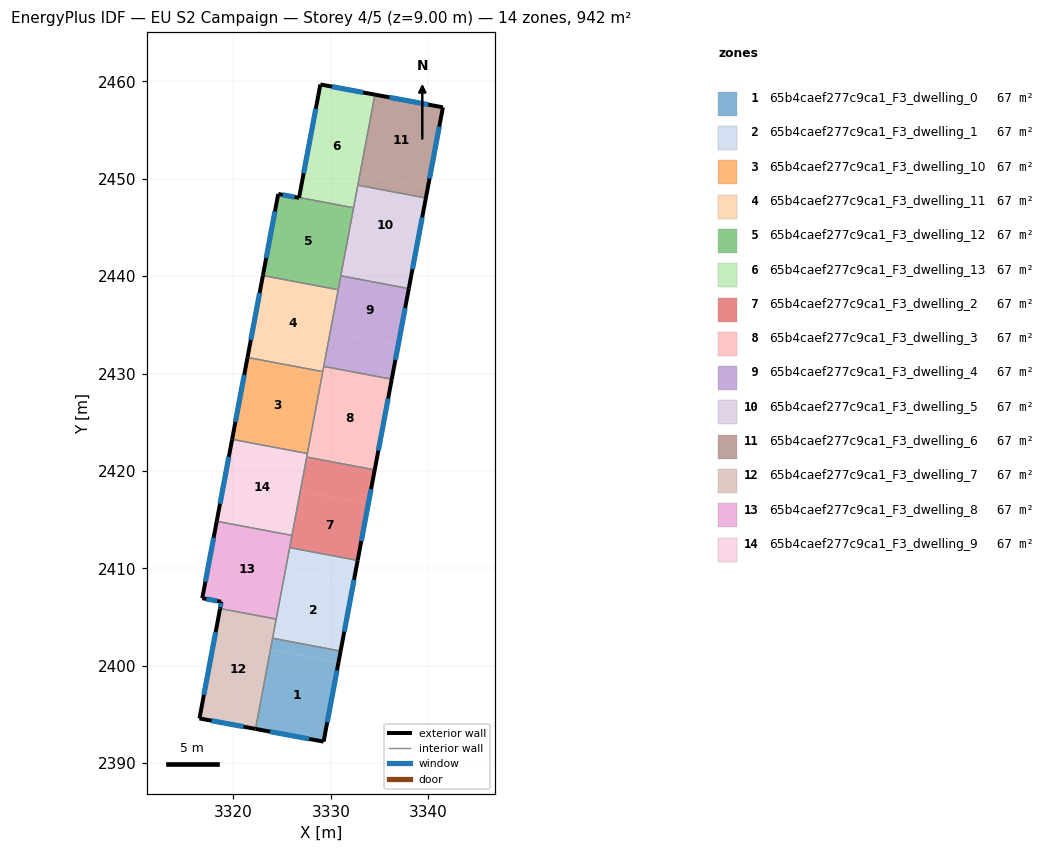
=== STOREY PLAN SPEC (per zone: floor XY polygon, exterior-wall plan segments, windows/doors) ===
zone 1: 65b4caef277c9ca1_F3_dwelling_0  (67.3 m²)
  floor: (3330.79, 2400.34) (3329.26, 2392.21) (3322.27, 2393.51) (3323.81, 2401.66)
  floor: (3331.01, 2401.51) (3330.79, 2400.34) (3323.81, 2401.66) (3324.03, 2402.82)
  exterior wall: (3329.26, 2392.21) – (3331.01, 2401.51)  [9.5 m]
    window: (3329.63, 2394.20) – (3330.63, 2399.52)  [9.3 m²]
  exterior wall: (3322.27, 2393.51) – (3329.26, 2392.21)  [7.1 m]
    window: (3323.77, 2393.23) – (3327.76, 2392.49)  [7.0 m²]
  interior walls: 2
zone 2: 65b4caef277c9ca1_F3_dwelling_1  (67.2 m²)
  floor: (3332.32, 2408.48) (3331.01, 2401.51) (3324.03, 2402.82) (3325.34, 2409.80)
  floor: (3332.76, 2410.81) (3332.32, 2408.48) (3325.34, 2409.80) (3325.78, 2412.12)
  exterior wall: (3331.01, 2401.51) – (3332.76, 2410.81)  [9.5 m]
    window: (3331.38, 2403.50) – (3332.38, 2408.82)  [9.3 m²]
  interior walls: 4
zone 3: 65b4caef277c9ca1_F3_dwelling_10  (67.2 m²)
  floor: (3329.17, 2430.20) (3327.59, 2421.79) (3319.87, 2423.24) (3321.45, 2431.65)
  exterior wall: (3321.45, 2431.65) – (3319.87, 2423.24)  [8.6 m]
    window: (3321.11, 2429.85) – (3320.21, 2425.04)  [8.4 m²]
  interior walls: 3
zone 4: 65b4caef277c9ca1_F3_dwelling_11  (67.3 m²)
  floor: (3330.76, 2438.60) (3329.17, 2430.20) (3321.45, 2431.65) (3323.03, 2440.06)
  exterior wall: (3323.03, 2440.06) – (3321.45, 2431.65)  [8.6 m]
    window: (3322.69, 2438.26) – (3321.79, 2433.45)  [8.4 m²]
  interior walls: 4
zone 5: 65b4caef277c9ca1_F3_dwelling_12  (67.3 m²)
  floor: (3332.34, 2447.02) (3330.76, 2438.60) (3323.03, 2440.06) (3324.60, 2448.43) (3326.74, 2448.03) (3326.74, 2448.07)
  exterior wall: (3324.60, 2448.43) – (3323.03, 2440.06)  [8.5 m]
    window: (3324.26, 2446.64) – (3323.36, 2441.85)  [8.4 m²]
  exterior wall: (3326.74, 2448.03) – (3324.60, 2448.43)  [2.2 m]
    window: (3326.28, 2448.12) – (3325.06, 2448.34)  [2.1 m²]
  exterior wall: (3326.74, 2448.07) – (3326.74, 2448.03)  [0.0 m]
  interior walls: 4
zone 6: 65b4caef277c9ca1_F3_dwelling_13  (67.3 m²)
  floor: (3334.52, 2458.63) (3332.34, 2447.02) (3326.74, 2448.07) (3328.93, 2459.67)
  exterior wall: (3328.93, 2459.67) – (3326.74, 2448.07)  [11.8 m]
    window: (3328.46, 2457.19) – (3327.21, 2450.55)  [11.6 m²]
  exterior wall: (3334.52, 2458.63) – (3328.93, 2459.67)  [5.7 m]
    window: (3333.33, 2458.85) – (3330.13, 2459.45)  [5.6 m²]
  interior walls: 3
zone 7: 65b4caef277c9ca1_F3_dwelling_2  (67.2 m²)
  floor: (3333.85, 2416.62) (3332.76, 2410.81) (3325.78, 2412.12) (3326.87, 2417.94)
  floor: (3334.51, 2420.11) (3333.85, 2416.62) (3326.87, 2417.94) (3327.53, 2421.43)
  exterior wall: (3332.76, 2410.81) – (3334.51, 2420.11)  [9.5 m]
    window: (3333.13, 2412.80) – (3334.13, 2418.12)  [9.3 m²]
  interior walls: 4
zone 8: 65b4caef277c9ca1_F3_dwelling_3  (67.3 m²)
  floor: (3336.26, 2429.41) (3334.51, 2420.11) (3327.53, 2421.43) (3329.28, 2430.73)
  exterior wall: (3334.51, 2420.11) – (3336.26, 2429.41)  [9.5 m]
    window: (3334.88, 2422.10) – (3335.88, 2427.42)  [9.3 m²]
  interior walls: 5
zone 9: 65b4caef277c9ca1_F3_dwelling_4  (67.3 m²)
  floor: (3336.91, 2432.90) (3336.26, 2429.41) (3329.28, 2430.73) (3329.93, 2434.22)
  floor: (3338.01, 2438.72) (3336.91, 2432.90) (3329.93, 2434.22) (3331.03, 2440.03)
  exterior wall: (3336.26, 2429.41) – (3338.01, 2438.72)  [9.5 m]
    window: (3336.63, 2431.41) – (3337.63, 2436.72)  [9.3 m²]
  interior walls: 4
zone 10: 65b4caef277c9ca1_F3_dwelling_5  (67.3 m²)
  floor: (3338.45, 2441.04) (3338.01, 2438.72) (3331.03, 2440.03) (3331.46, 2442.36)
  floor: (3339.76, 2448.02) (3338.45, 2441.04) (3331.46, 2442.36) (3332.78, 2449.33)
  exterior wall: (3338.01, 2438.72) – (3339.76, 2448.02)  [9.5 m]
    window: (3338.38, 2440.71) – (3339.38, 2446.03)  [9.3 m²]
  interior walls: 4
zone 11: 65b4caef277c9ca1_F3_dwelling_6  (67.3 m²)
  floor: (3341.51, 2457.33) (3339.98, 2449.18) (3332.99, 2450.50) (3334.52, 2458.63)
  floor: (3339.98, 2449.18) (3339.76, 2448.02) (3332.78, 2449.33) (3332.99, 2450.50)
  exterior wall: (3341.51, 2457.33) – (3334.52, 2458.63)  [7.1 m]
    window: (3340.01, 2457.61) – (3336.02, 2458.35)  [7.0 m²]
  exterior wall: (3339.76, 2448.02) – (3341.51, 2457.33)  [9.5 m]
    window: (3340.13, 2450.01) – (3341.13, 2455.33)  [9.3 m²]
  interior walls: 2
zone 12: 65b4caef277c9ca1_F3_dwelling_7  (67.3 m²)
  floor: (3324.40, 2404.79) (3322.27, 2393.51) (3316.52, 2394.59) (3318.63, 2405.87)
  exterior wall: (3316.52, 2394.59) – (3322.27, 2393.51)  [5.9 m]
    window: (3317.75, 2394.36) – (3321.04, 2393.74)  [5.7 m²]
  exterior wall: (3318.63, 2405.87) – (3316.52, 2394.59)  [11.5 m]
    window: (3318.18, 2403.46) – (3316.97, 2397.01)  [11.3 m²]
  interior walls: 3
zone 13: 65b4caef277c9ca1_F3_dwelling_8  (67.3 m²)
  floor: (3326.01, 2413.38) (3324.40, 2404.79) (3318.63, 2405.87) (3318.76, 2406.57) (3316.81, 2406.93) (3318.29, 2414.83)
  exterior wall: (3318.76, 2406.57) – (3318.63, 2405.87)  [0.7 m]
    window: (3318.73, 2406.42) – (3318.66, 2406.02)  [0.7 m²]
  exterior wall: (3316.81, 2406.93) – (3318.76, 2406.57)  [2.0 m]
    window: (3317.22, 2406.85) – (3318.34, 2406.65)  [2.0 m²]
  exterior wall: (3318.29, 2414.83) – (3316.81, 2406.93)  [8.0 m]
    window: (3317.97, 2413.14) – (3317.12, 2408.62)  [7.9 m²]
  interior walls: 4
zone 14: 65b4caef277c9ca1_F3_dwelling_9  (67.3 m²)
  floor: (3327.59, 2421.79) (3326.01, 2413.38) (3318.29, 2414.83) (3319.87, 2423.24)
  exterior wall: (3319.87, 2423.24) – (3318.29, 2414.83)  [8.6 m]
    window: (3319.53, 2421.44) – (3318.63, 2416.63)  [8.4 m²]
  interior walls: 4

=== DERIVED (storey summary) ===
Building: EU S2 Campaign
Storey: 4 of 5  (floor level z = 9.00 m)
Storey gross floor area: 941.5 m²
Zones on this storey: 14
  - 65b4caef277c9ca1_F3_dwelling_0: floor 67.3 m²; exterior wall 16.6 m (49.7 m²); 2 window(s) 16.2 m²; WWR 32.7%
  - 65b4caef277c9ca1_F3_dwelling_1: floor 67.2 m²; exterior wall 9.5 m (28.4 m²); 1 window(s) 9.3 m²; WWR 32.7%
  - 65b4caef277c9ca1_F3_dwelling_10: floor 67.2 m²; exterior wall 8.6 m (25.7 m²); 1 window(s) 8.4 m²; WWR 32.7%
  - 65b4caef277c9ca1_F3_dwelling_11: floor 67.3 m²; exterior wall 8.6 m (25.7 m²); 1 window(s) 8.4 m²; WWR 32.7%
  - 65b4caef277c9ca1_F3_dwelling_12: floor 67.3 m²; exterior wall 10.7 m (32.2 m²); 2 window(s) 10.5 m²; WWR 32.6%
  - 65b4caef277c9ca1_F3_dwelling_13: floor 67.3 m²; exterior wall 17.5 m (52.5 m²); 2 window(s) 17.2 m²; WWR 32.7%
  - 65b4caef277c9ca1_F3_dwelling_2: floor 67.2 m²; exterior wall 9.5 m (28.4 m²); 1 window(s) 9.3 m²; WWR 32.7%
  - 65b4caef277c9ca1_F3_dwelling_3: floor 67.3 m²; exterior wall 9.5 m (28.4 m²); 1 window(s) 9.3 m²; WWR 32.7%
  - 65b4caef277c9ca1_F3_dwelling_4: floor 67.3 m²; exterior wall 9.5 m (28.4 m²); 1 window(s) 9.3 m²; WWR 32.7%
  - 65b4caef277c9ca1_F3_dwelling_5: floor 67.3 m²; exterior wall 9.5 m (28.4 m²); 1 window(s) 9.3 m²; WWR 32.7%
  - 65b4caef277c9ca1_F3_dwelling_6: floor 67.3 m²; exterior wall 16.6 m (49.7 m²); 2 window(s) 16.2 m²; WWR 32.7%
  - 65b4caef277c9ca1_F3_dwelling_7: floor 67.3 m²; exterior wall 17.3 m (52.0 m²); 2 window(s) 17.0 m²; WWR 32.7%
  - 65b4caef277c9ca1_F3_dwelling_8: floor 67.3 m²; exterior wall 10.7 m (32.2 m²); 3 window(s) 10.5 m²; WWR 32.7%
  - 65b4caef277c9ca1_F3_dwelling_9: floor 67.3 m²; exterior wall 8.6 m (25.7 m²); 1 window(s) 8.4 m²; WWR 32.7%
Zone adjacency (shared interzone walls):
  - 65b4caef277c9ca1_F3_dwelling_0 ↔ 65b4caef277c9ca1_F3_dwelling_1
  - 65b4caef277c9ca1_F3_dwelling_0 ↔ 65b4caef277c9ca1_F3_dwelling_7
  - 65b4caef277c9ca1_F3_dwelling_1 ↔ 65b4caef277c9ca1_F3_dwelling_2
  - 65b4caef277c9ca1_F3_dwelling_1 ↔ 65b4caef277c9ca1_F3_dwelling_7
  - 65b4caef277c9ca1_F3_dwelling_1 ↔ 65b4caef277c9ca1_F3_dwelling_8
  - 65b4caef277c9ca1_F3_dwelling_10 ↔ 65b4caef277c9ca1_F3_dwelling_11
  - 65b4caef277c9ca1_F3_dwelling_10 ↔ 65b4caef277c9ca1_F3_dwelling_3
  - 65b4caef277c9ca1_F3_dwelling_10 ↔ 65b4caef277c9ca1_F3_dwelling_9
  - 65b4caef277c9ca1_F3_dwelling_11 ↔ 65b4caef277c9ca1_F3_dwelling_12
  - 65b4caef277c9ca1_F3_dwelling_11 ↔ 65b4caef277c9ca1_F3_dwelling_3
  - 65b4caef277c9ca1_F3_dwelling_11 ↔ 65b4caef277c9ca1_F3_dwelling_4
  - 65b4caef277c9ca1_F3_dwelling_12 ↔ 65b4caef277c9ca1_F3_dwelling_13
  - 65b4caef277c9ca1_F3_dwelling_12 ↔ 65b4caef277c9ca1_F3_dwelling_4
  - 65b4caef277c9ca1_F3_dwelling_12 ↔ 65b4caef277c9ca1_F3_dwelling_5
  - 65b4caef277c9ca1_F3_dwelling_13 ↔ 65b4caef277c9ca1_F3_dwelling_5
  - 65b4caef277c9ca1_F3_dwelling_13 ↔ 65b4caef277c9ca1_F3_dwelling_6
  - 65b4caef277c9ca1_F3_dwelling_2 ↔ 65b4caef277c9ca1_F3_dwelling_3
  - 65b4caef277c9ca1_F3_dwelling_2 ↔ 65b4caef277c9ca1_F3_dwelling_8
  - 65b4caef277c9ca1_F3_dwelling_2 ↔ 65b4caef277c9ca1_F3_dwelling_9
  - 65b4caef277c9ca1_F3_dwelling_3 ↔ 65b4caef277c9ca1_F3_dwelling_4
  - 65b4caef277c9ca1_F3_dwelling_3 ↔ 65b4caef277c9ca1_F3_dwelling_9
  - 65b4caef277c9ca1_F3_dwelling_4 ↔ 65b4caef277c9ca1_F3_dwelling_5
  - 65b4caef277c9ca1_F3_dwelling_5 ↔ 65b4caef277c9ca1_F3_dwelling_6
  - 65b4caef277c9ca1_F3_dwelling_7 ↔ 65b4caef277c9ca1_F3_dwelling_8
  - 65b4caef277c9ca1_F3_dwelling_8 ↔ 65b4caef277c9ca1_F3_dwelling_9